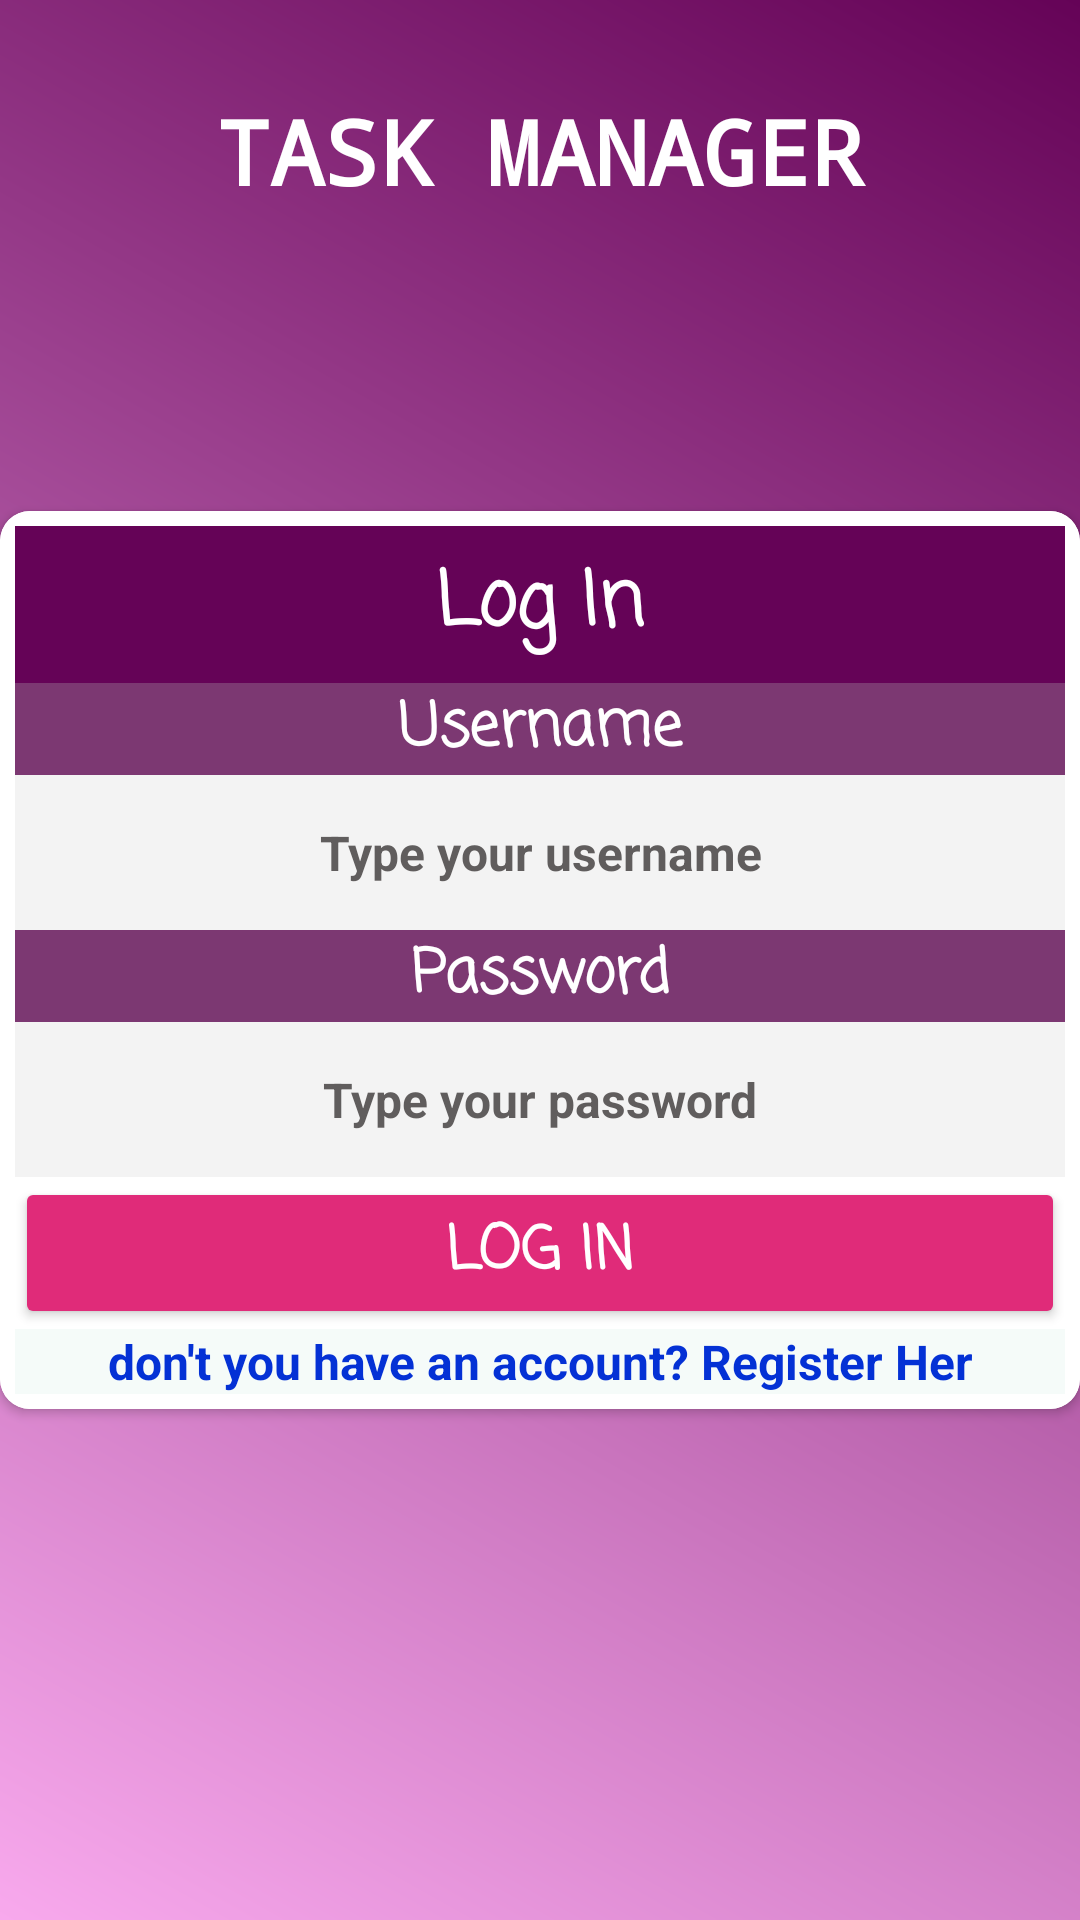

Write the Android layout XML for this screen, with the resource values it uses.
<!-- AndroidManifest.xml: application theme Theme.TaskManager -->
<!-- res/layout/activity_login.xml -->
<?xml version="1.0" encoding="utf-8"?>
<androidx.constraintlayout.widget.ConstraintLayout xmlns:android="http://schemas.android.com/apk/res/android"
    xmlns:app="http://schemas.android.com/apk/res-auto"
    xmlns:tools="http://schemas.android.com/tools"
    android:layout_width="match_parent"
    android:layout_height="match_parent"
    android:background="@drawable/app_background"
    tools:context=".LoginActivity">

    <TextView
        style="@style/main_title"
        android:layout_marginTop="30dp"
        android:layout_width="match_parent"
        android:layout_height="wrap_content"
        android:text="TASK MANAGER"
        app:layout_constraintTop_toTopOf="parent"
        />

    <androidx.cardview.widget.CardView
        android:layout_width="match_parent"
        android:layout_height="wrap_content"
        app:layout_constraintBottom_toBottomOf="parent"
        app:layout_constraintEnd_toEndOf="parent"
        app:layout_constraintStart_toStartOf="parent"
        app:layout_constraintTop_toTopOf="parent"
        android:background="@android:color/white"
        app:cardCornerRadius="10dp">
        


    <LinearLayout
        android:background="@android:color/white"
        android:layout_width="match_parent"
        android:layout_height="match_parent"
        android:orientation="vertical"
        android:padding="5dp">

        <TextView
            style="@style/sub_title"
            android:layout_width="match_parent"
            android:layout_height="wrap_content"
            android:text="@string/login_title" />

        <TextView
            style="@style/subMin_title"
            android:layout_width="match_parent"
            android:layout_height="wrap_content"
            android:text="@string/login_username" />

        <EditText
            android:id="@+id/LoginUsername"
            style="@style/edit_text"
            android:layout_width="match_parent"
            android:layout_height="wrap_content"
            android:hint="Type your username"
            android:inputType="text" />

        <TextView
            style="@style/subMin_title"
            android:layout_width="match_parent"
            android:layout_height="wrap_content"
            android:text="@string/login_password" />

        <EditText
            android:id="@+id/LoginPassword"
            style="@style/edit_text"
            android:layout_width="match_parent"
            android:layout_height="wrap_content"
            android:hint="Type your password"
            android:inputType="textPassword" />

        <Button
            android:id="@+id/btnLogin"
            style="@style/primaryButton"
            android:layout_width="match_parent"
            android:layout_height="wrap_content"
            android:text="@string/login_title" />

        <TextView
            android:id="@+id/lblRegister"
            style="@style/label"
            android:layout_width="match_parent"
            android:layout_height="wrap_content"
            android:text="don't you have an account? Register Her" />
    </LinearLayout>
</androidx.cardview.widget.CardView>


</androidx.constraintlayout.widget.ConstraintLayout>
<!-- resources referenced by this layout -->
<resources>
  <!-- drawable app_background (drawable) -->
  <?xml version="1.0" encoding="utf-8"?>
  <shape xmlns:android="http://schemas.android.com/apk/res/android">
      <gradient
          android:startColor="#F8A9ED"
          android:endColor="#650357"
          android:angle="45"/>
  </shape>
  <string name="login_password">Password</string>
  <string name="login_title">Log In</string>
  <string name="login_username">Username</string>
  <style name="edit_text">
          <item name="android:textColor">#000</item>
          <item name="android:textSize">16dp</item>
          <item name="android:padding">15dp</item>
          <item name="android:textColorHint">#605D5D</item>
          <item name="android:textStyle">bold</item>
          <item name="android:background">#F3F3F3</item>
          <item name="android:textAlignment">center</item>
          <item name="android:strokeColor">#000</item>
  
      </style>
  <style name="label">
          <item name="android:textSize">16dp</item>
          <item name="android:textColor">#0431D5</item>
          <item name="android:textStyle">bold</item>
          <item name="android:background">#0A008C5E</item> 
          
          <item name="android:textAlignment">center</item>
  
      </style>
  <style name="main_title">
          <item name="android:textSize">30dp</item>
          <item name="android:textColor">#FFF</item>
          <item name="android:fontFamily">monospace</item>
          <item name="android:textStyle">bold</item>
          <item name="android:textAlignment">center</item>
  
      </style>
  <style name="primaryButton">
          <item name="android:textSize">20sp</item>
          <item name="android:textColor">@color/white</item>
          <item name="android:fontFamily">casual</item>
          <item name="android:textAlignment">center</item>
          <item name="android:textStyle">bold</item>
          <item name="borderRound">5dp</item>
          <item name="android:backgroundTint">#E02B79</item>
      </style>
  <style name="subMin_title">
          <item name="android:textSize">20dp</item>
          <item name="android:textColor">#FFFFFF</item>
          <item name="android:fontFamily">casual</item>
          <item name="android:textStyle">bold</item>
          <item name="android:textAlignment">center</item>
          <item name="android:background">#7C3872</item>
      </style>
  <style name="sub_title">
          <item name="android:textSize">25dp</item>
          <item name="android:padding">7dp</item>
          <item name="android:radius">15dp</item>
          <item name="android:textColor">#FFFFFF</item>
          <item name="android:fontFamily">casual</item>
          <item name="android:textStyle">bold</item>
          <item name="android:textAlignment">center</item>
          <item name="android:background">#650357</item>
      </style>
  <style name="Theme.TaskManager" parent="Base.Theme.TaskManager" />
  <color name="white">#FFFFFFFF</color>
  <style name="Base.Theme.TaskManager" parent="Theme.Material3.DayNight.NoActionBar">
          
          
      </style>
</resources>
